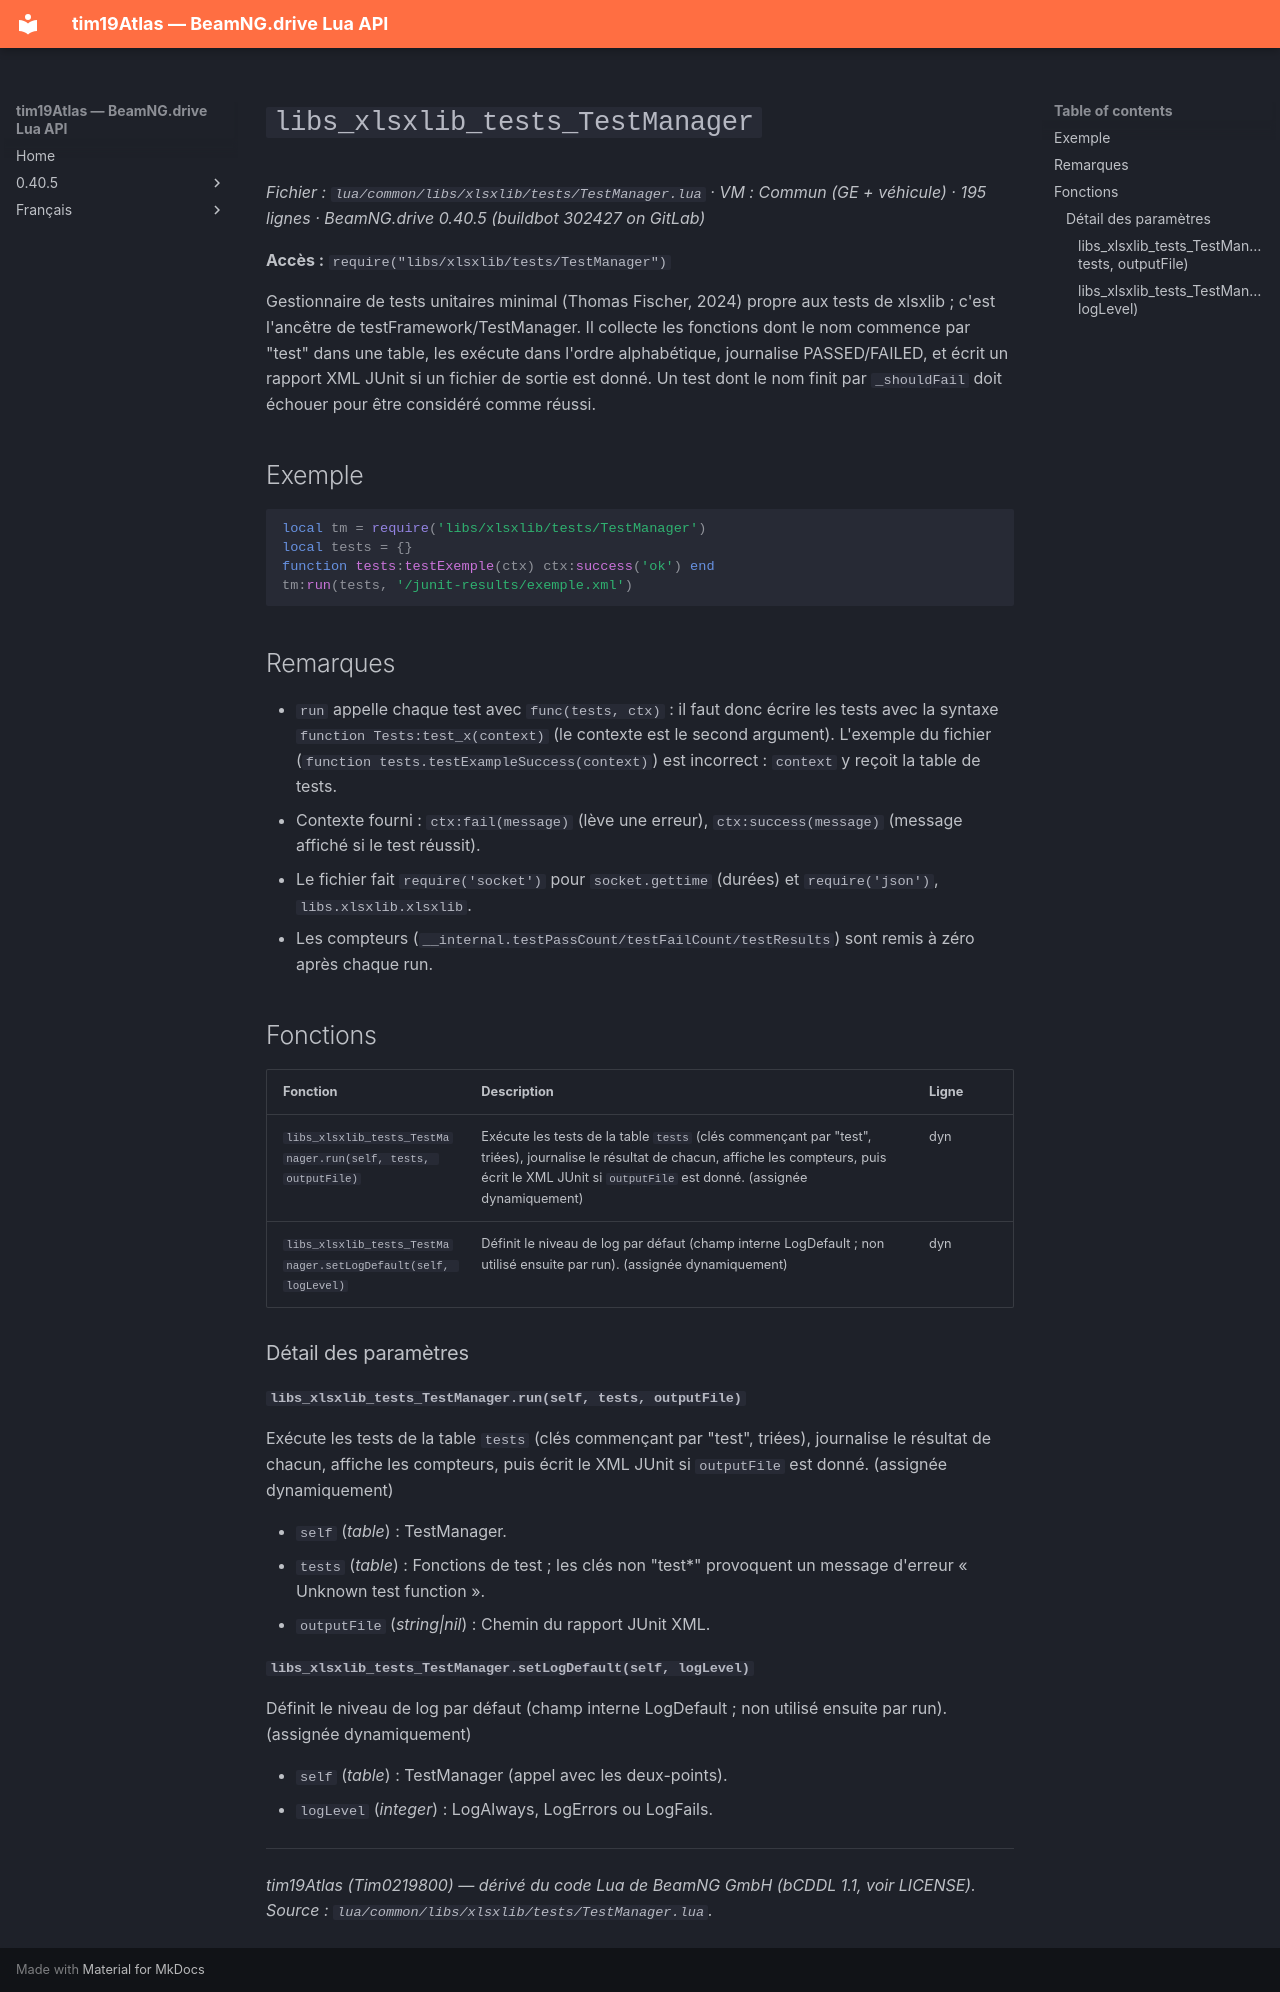

repository: Tim0219800/beamng-lua-atlas · page: fr/0.40.5/common/libs/xlsxlib/tests/TestManager.html · generator: mkdocs

# `libs_xlsxlib_tests_TestManager`

*Fichier : `lua/common/libs/xlsxlib/tests/TestManager.lua` · VM : Commun (GE + véhicule) · 195 lignes · BeamNG.drive 0.40.5 (buildbot 302427 on GitLab)*

**Accès :** `require("libs/xlsxlib/tests/TestManager")`

Gestionnaire de tests unitaires minimal (Thomas Fischer, 2024) propre aux tests de xlsxlib ; c'est l'ancêtre de testFramework/TestManager. Il collecte les fonctions dont le nom commence par "test" dans une table, les exécute dans l'ordre alphabétique, journalise PASSED/FAILED, et écrit un rapport XML JUnit si un fichier de sortie est donné. Un test dont le nom finit par `_shouldFail` doit échouer pour être considéré comme réussi.

## Exemple

```lua
local tm = require('libs/xlsxlib/tests/TestManager')
local tests = {}
function tests:testExemple(ctx) ctx:success('ok') end
tm:run(tests, '/junit-results/exemple.xml')
```

## Remarques

- `run` appelle chaque test avec `func(tests, ctx)` : il faut donc écrire les tests avec la syntaxe `function Tests:test_x(context)` (le contexte est le second argument). L'exemple du fichier (`function tests.testExampleSuccess(context)`) est incorrect : `context` y reçoit la table de tests.
- Contexte fourni : `ctx:fail(message)` (lève une erreur), `ctx:success(message)` (message affiché si le test réussit).
- Le fichier fait `require('socket')` pour `socket.gettime` (durées) et `require('json')`, `libs.xlsxlib.xlsxlib`.
- Les compteurs (`__internal.testPassCount/testFailCount/testResults`) sont remis à zéro après chaque run.

## Fonctions

| Fonction | Description | Ligne |
|---|---|---|
| `libs_xlsxlib_tests_TestManager.run(self, tests, outputFile)` | Exécute les tests de la table `tests` (clés commençant par "test", triées), journalise le résultat de chacun, affiche les compteurs, puis écrit le XML JUnit si `outputFile` est donné. (assignée dynamiquement) | dyn |
| `libs_xlsxlib_tests_TestManager.setLogDefault(self, logLevel)` | Définit le niveau de log par défaut (champ interne LogDefault ; non utilisé ensuite par run). (assignée dynamiquement) | dyn |

### Détail des paramètres

#### `libs_xlsxlib_tests_TestManager.run(self, tests, outputFile)`

Exécute les tests de la table `tests` (clés commençant par "test", triées), journalise le résultat de chacun, affiche les compteurs, puis écrit le XML JUnit si `outputFile` est donné. (assignée dynamiquement)

- `self` (*table*) : TestManager.
- `tests` (*table<string, function>*) : Fonctions de test ; les clés non "test*" provoquent un message d'erreur « Unknown test function ».
- `outputFile` (*string|nil*) : Chemin du rapport JUnit XML.

#### `libs_xlsxlib_tests_TestManager.setLogDefault(self, logLevel)`

Définit le niveau de log par défaut (champ interne LogDefault ; non utilisé ensuite par run). (assignée dynamiquement)

- `self` (*table*) : TestManager (appel avec les deux-points).
- `logLevel` (*integer*) : LogAlways, LogErrors ou LogFails.

---
*tim19Atlas (Tim0219800) — dérivé du code Lua de BeamNG GmbH (bCDDL 1.1, voir LICENSE). Source : `lua/common/libs/xlsxlib/tests/TestManager.lua`.*
